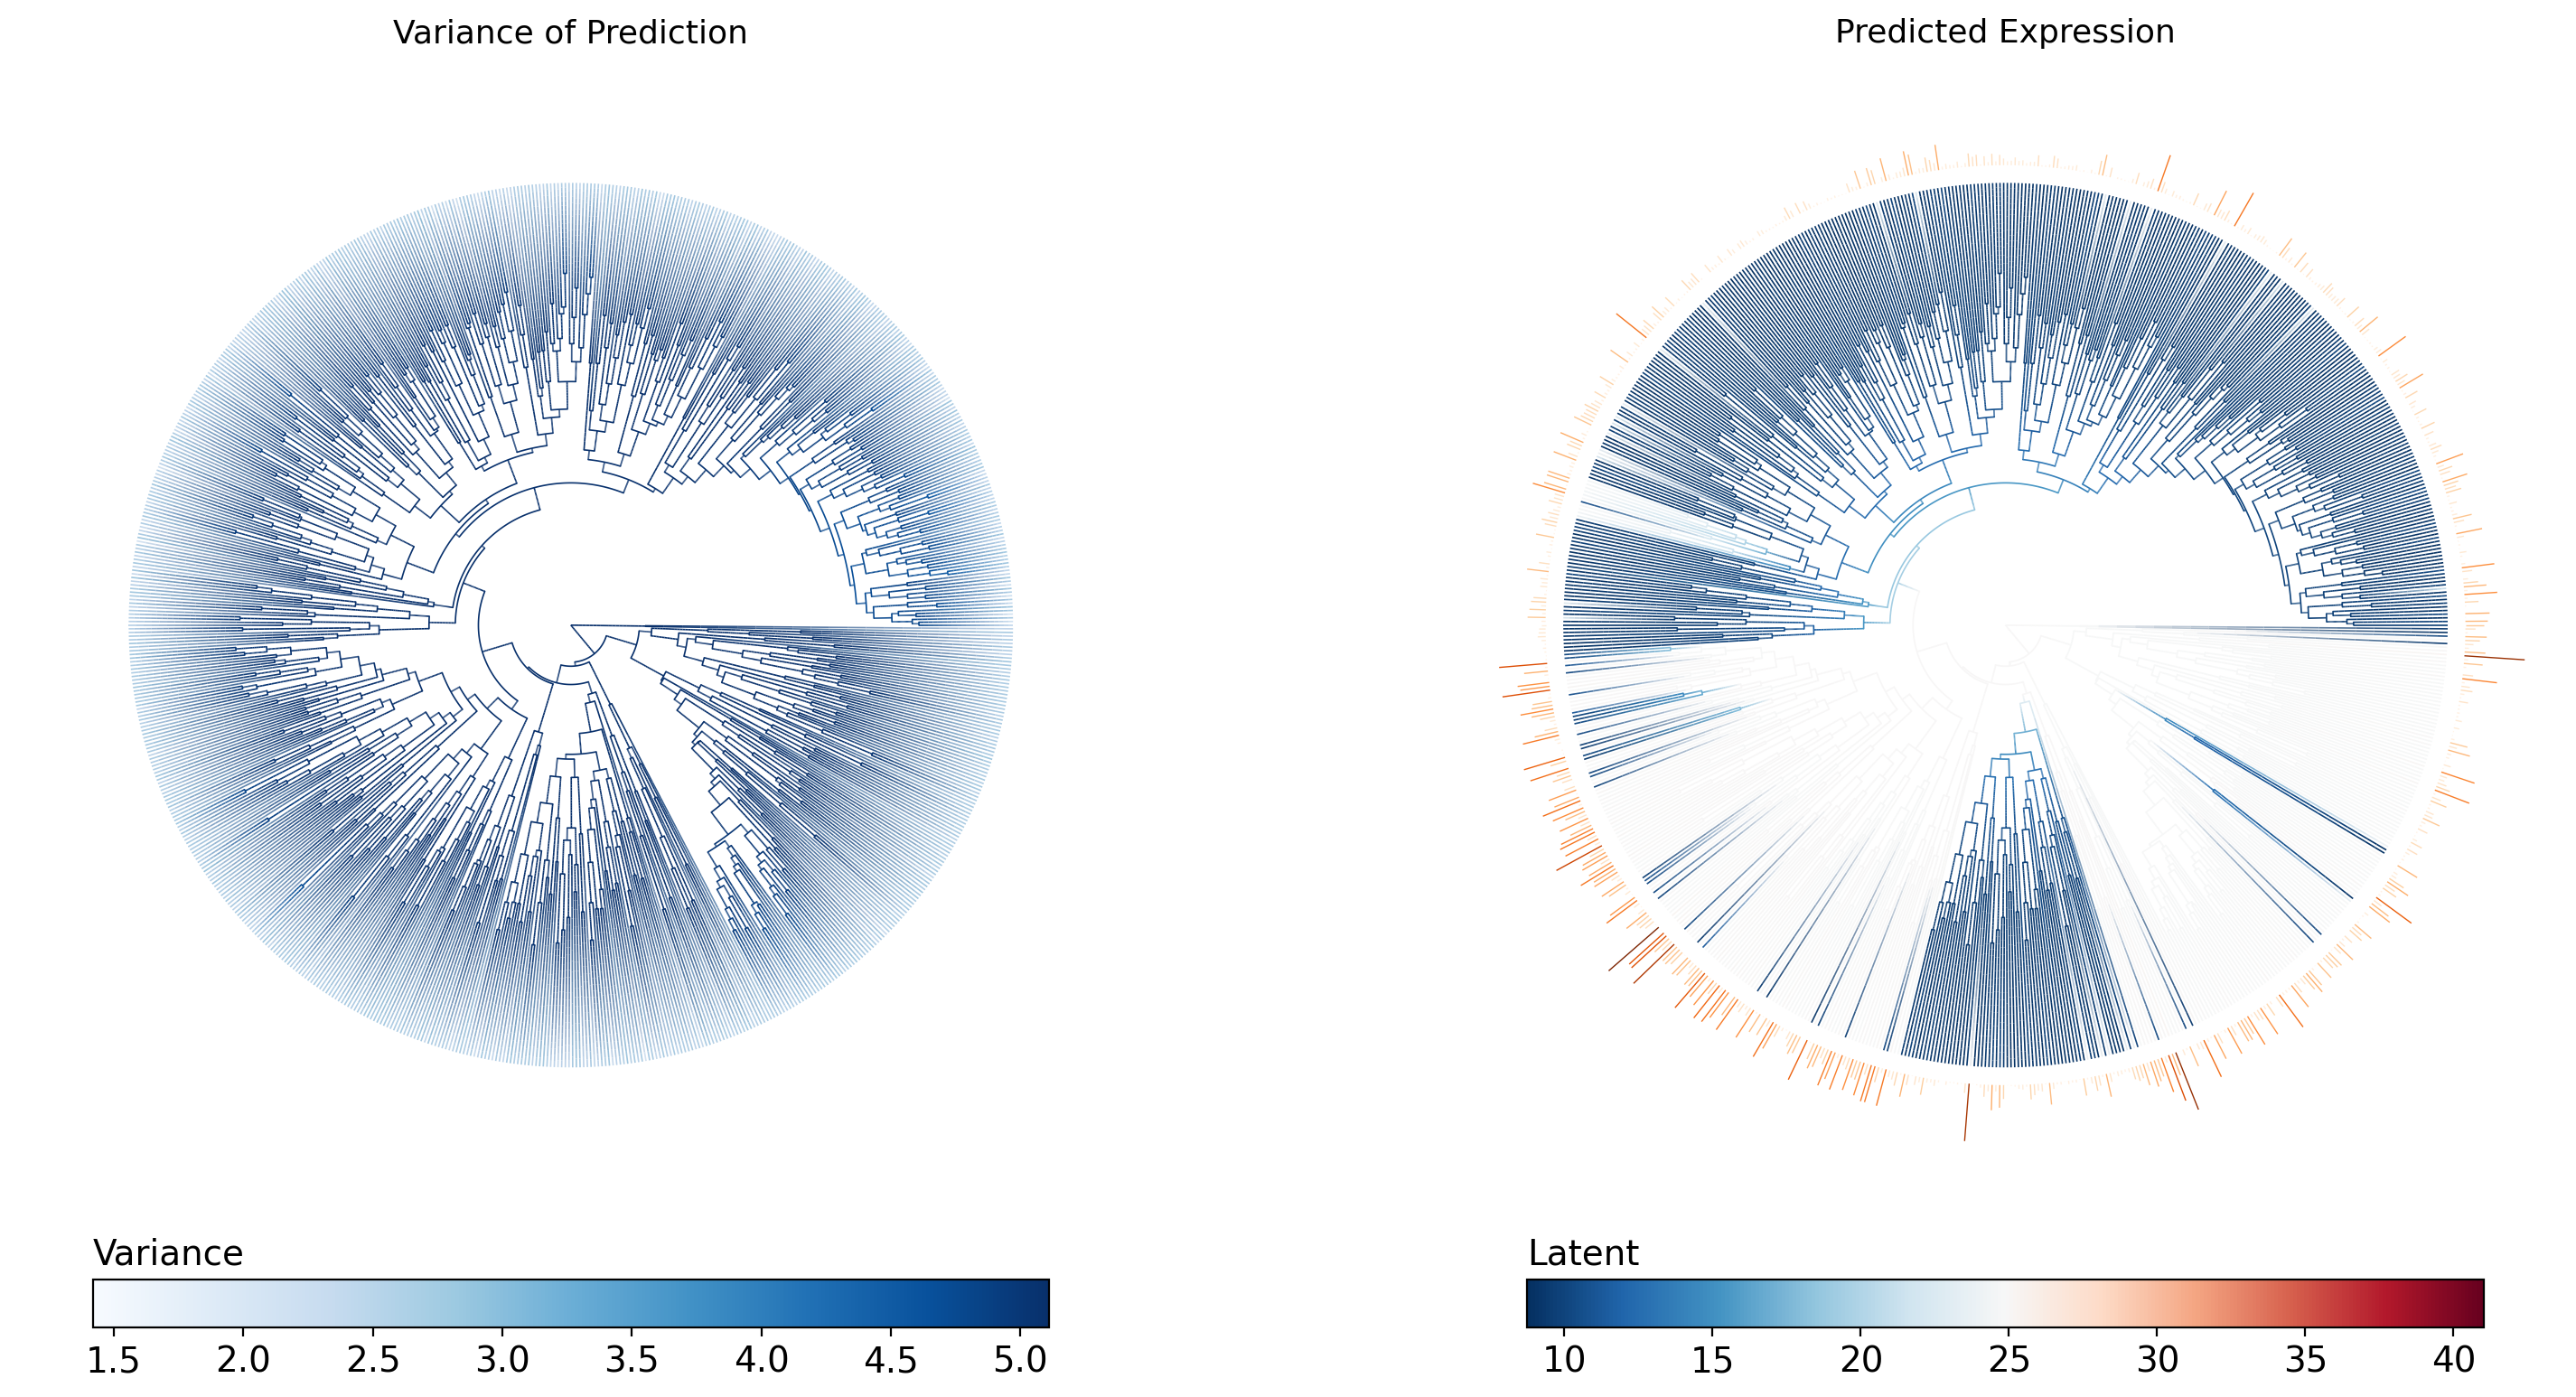

The file beside this chart, header and first rows:
node_name	is_leaf	regime	infer_mu	infer_var
internal_node94	False	T1	24.89	5.11
internal_node95	False	T1	24.88	5.11
L11.CACACAAAGTTGAGAT-1	True	Met	8.933	2.56
L11.CGAGAAGCACAGATTC-1	True	Met	9.361	2.265
internal_node96	False	T1	24.89	5.11
internal_node97	False	T1	24.88	5.11
internal_node98	False	T1	24.88	5.109
internal_node99	False	T1	24.88	5.11
internal_node100	False	T1	24.88	5.11
internal_node101	False	T1	24.88	5.101
L9.GGGCACTAGTAACCCT-1	True	T1	24.91	2.57
internal_node102	False	T1	24.86	5.048
L10.CATCCACGTGTGACCC-1	True	T1	24.78	2.552
L10.GACGTTAGTCCTCTTG-1	True	T1	24.8	2.572
internal_node103	False	T1	24.88	5.109
L10.AAACGGGCAGTCACTA-1	True	T1	24.82	2.578
L9.CTCTGGTTCACGATGT-1	True	T1	24.83	2.536
internal_node104	False	T1	24.88	5.11
internal_node105	False	T1	24.88	5.108
L9.TTTATGCTCCAGTATG-1	True	T1	24.83	2.558
internal_node106	False	T1	24.87	5.1
L10.TAGGCATTCAAACAAG-1	True	T1	24.77	2.568
L10.TGACGGCAGGGTGTGT-1	True	T1	24.78	2.566
internal_node107	False	T1	24.88	5.107
internal_node108	False	T1	24.88	5.1
L10.TACGGGCTCAGAGACG-1	True	T1	24.85	2.417
L9.ACTTTCAGTGAAAGAG-1	True	T1	24.77	2.586
internal_node109	False	T1	24.88	5.103
L10.GGACAGAAGTGAACAT-1	True	T1	24.85	2.542
L9.GGAGCAATCCCATTAT-1	True	T1	24.79	2.589
internal_node110	False	T1	24.88	5.109
L10.CATATTCAGGCTAGGT-1	True	T1	24.79	2.542
internal_node111	False	T1	24.88	5.109
internal_node112	False	Met	14.47	5.11
L10.CTACGTCAGGAACTGC-1	True	T1	24.68	2.575
internal_node113	False	Met	11.95	5.109
L11.AAACCTGGTCTCAACA-1	True	Met	8.858	2.611
L11.CTGAAGTGTATCGCAT-1	True	Met	8.989	2.555
internal_node114	False	T1	24.88	5.108
internal_node115	False	T1	24.88	5.109
internal_node116	False	T1	24.88	5.105
L9.CAACCTCCACCACGTG-1	True	T1	24.94	2.459
internal_node117	False	T1	24.87	5.097
L10.AAGGCAGCATGAACCT-1	True	T1	24.79	2.593
L10.CCACCTACAATGGACG-1	True	T1	24.77	2.559
internal_node118	False	T1	24.88	5.108
L10.GGACATTCACATCCGG-1	True	T1	24.81	2.601
internal_node119	False	T1	24.88	5.099
L9.GGAGCAACACCTTGTC-1	True	T1	24.88	2.505
internal_node120	False	T1	24.88	5.096
L10.TTAACTCTCTCAAGTG-1	True	T1	24.86	2.613
L9.ATGGGAGCAAGCCATT-1	True	T1	24.94	2.566
internal_node121	False	T1	24.87	5.105
internal_node122	False	T1	24.88	5.107
internal_node123	False	T1	24.89	5.099
L9.CATTATCAGGAGTTTA-1	True	T1	25.05	2.666
internal_node124	False	T1	24.89	5.097
L10.TGATTTCGTCGCTTCT-1	True	T1	24.82	2.496
internal_node125	False	T1	24.89	5.089
L9.TACGGATTCGCTTAGA-1	True	T1	24.95	2.555
... 1,447 more rows
